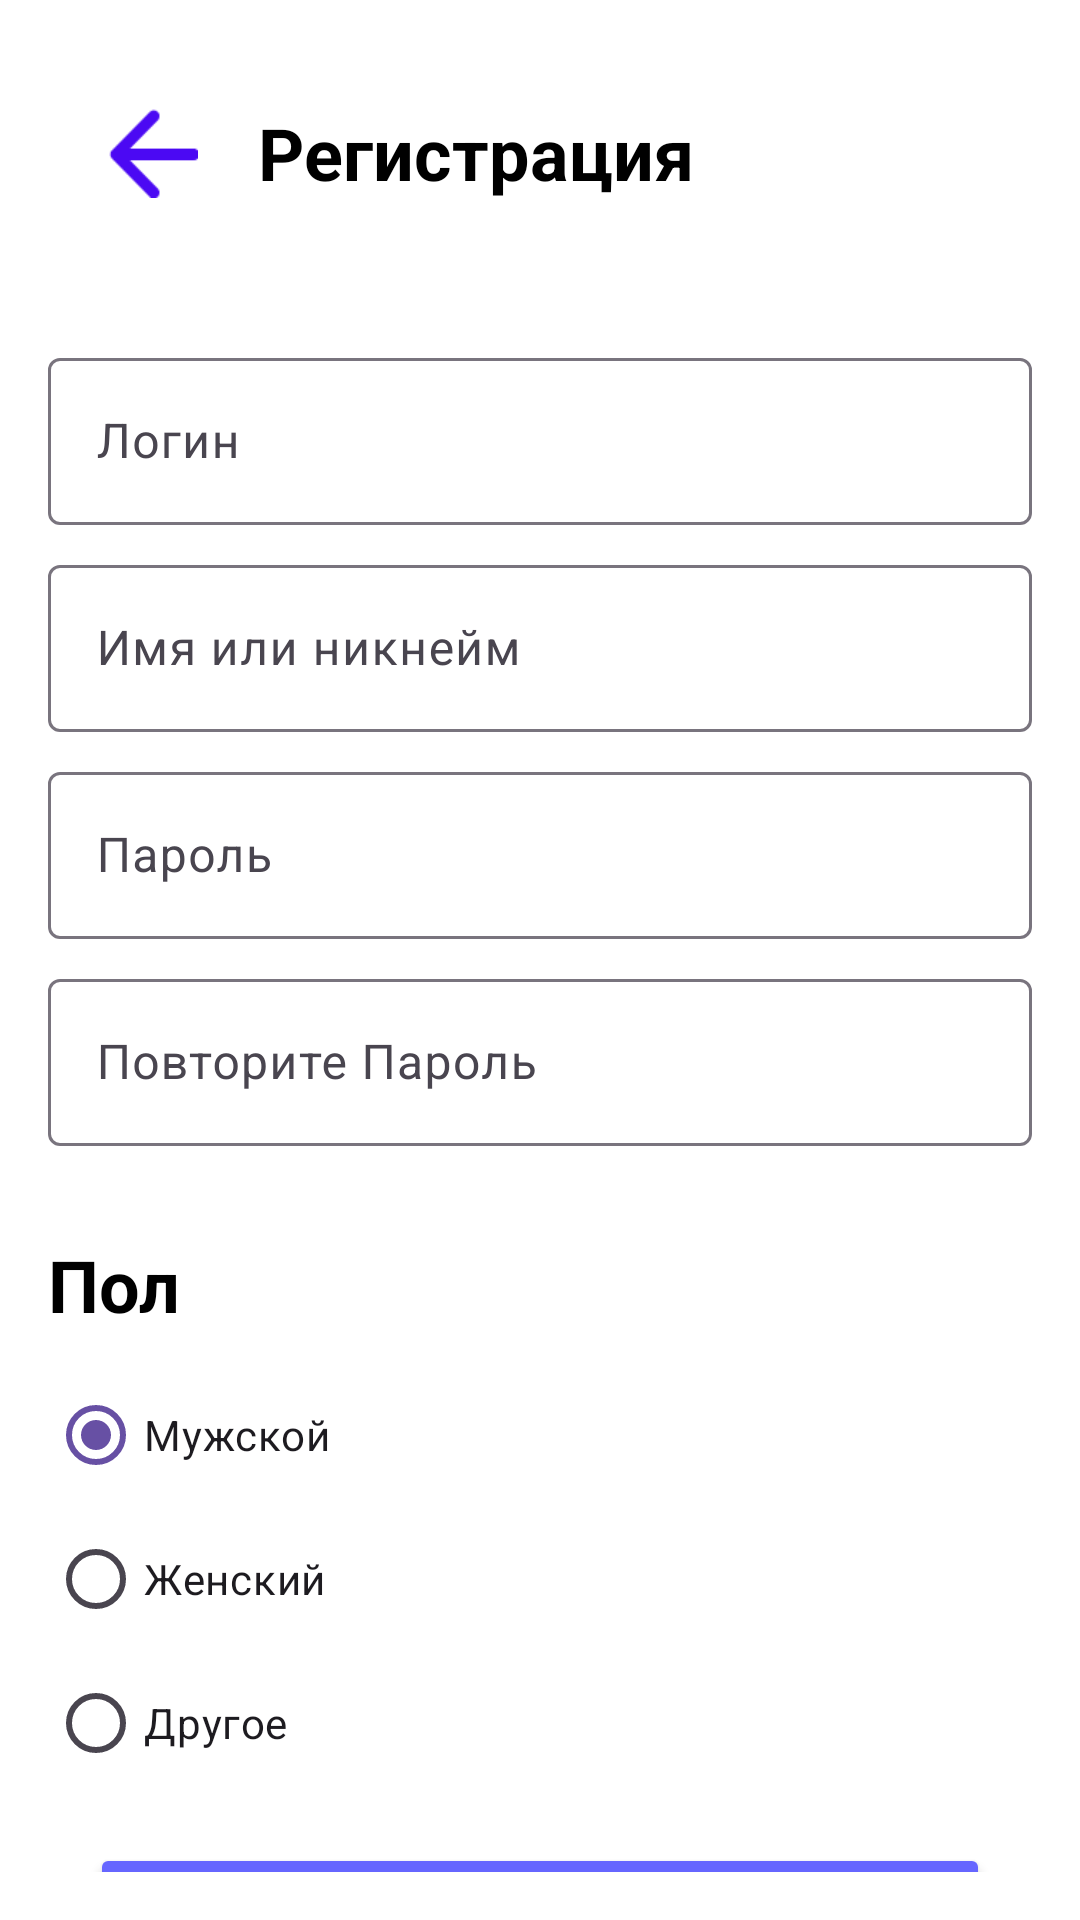

Layout XML and referenced resources for this Android screen:
<!-- AndroidManifest.xml: application theme Theme.Fefufit -->
<!-- res/layout/t2_activity_registration.xml -->
<?xml version="1.0" encoding="utf-8"?>
<androidx.constraintlayout.widget.ConstraintLayout xmlns:android="http://schemas.android.com/apk/res/android"
    xmlns:app="http://schemas.android.com/apk/res-auto"
    style="@style/DefaultConstraintLayout">

    <androidx.appcompat.widget.Toolbar
        android:id="@+id/headerLayout"
        android:layout_width="match_parent"
        android:layout_height="wrap_content"
        app:layout_constraintBottom_toTopOf="@id/infoContainer"
        app:layout_constraintEnd_toEndOf="parent"
        app:layout_constraintStart_toStartOf="parent"
        app:layout_constraintTop_toTopOf="parent">

        <Button
            android:id="@+id/imageBackarr"
            style="@style/BackArrow" />

        <TextView
            android:text="Регистрация"
            style="@style/TitleToolbarTextView" />
    </androidx.appcompat.widget.Toolbar>

    <LinearLayout
        android:id="@+id/infoContainer"
        android:layout_width="match_parent"
        android:layout_height="wrap_content"
        android:orientation="vertical"
        android:layout_marginTop="20dp"
        app:layout_constraintTop_toBottomOf="@id/headerLayout"
        app:layout_constraintStart_toStartOf="parent"
        app:layout_constraintEnd_toEndOf="parent"
        app:layout_constraintBottom_toTopOf="@id/genderLabel">

        <com.google.android.material.textfield.TextInputLayout
            android:id="@+id/loginEditText"
            android:layout_width="match_parent"
            android:layout_height="wrap_content"
            android:layout_marginTop="8dp">

            <com.google.android.material.textfield.TextInputEditText
                android:layout_width="match_parent"
                android:layout_height="wrap_content"
                android:inputType="text"
                android:hint="Логин"
                />
        </com.google.android.material.textfield.TextInputLayout>

        <com.google.android.material.textfield.TextInputLayout
            android:id="@+id/nicknameEditText"
            android:layout_width="match_parent"
            android:layout_height="wrap_content"
            android:layout_marginTop="8dp">

            <com.google.android.material.textfield.TextInputEditText
                android:layout_width="match_parent"
                android:layout_height="wrap_content"
                android:inputType="text"
                android:hint="Имя или никнейм"
                />
        </com.google.android.material.textfield.TextInputLayout>

        <com.google.android.material.textfield.TextInputLayout
            android:id="@+id/passwordEditText"
            android:layout_width="match_parent"
            android:layout_height="wrap_content"
            android:layout_marginTop="8dp">

            <com.google.android.material.textfield.TextInputEditText
                android:layout_width="match_parent"
                android:layout_height="wrap_content"
                android:inputType="textPassword"
                android:hint="Пароль"
                />
        </com.google.android.material.textfield.TextInputLayout>

        <com.google.android.material.textfield.TextInputLayout
            android:id="@+id/repeatPasswordEditText"
            android:layout_width="match_parent"
            android:layout_height="wrap_content"
            android:layout_marginTop="8dp">

            <com.google.android.material.textfield.TextInputEditText
                android:layout_width="match_parent"
                android:layout_height="wrap_content"
                android:inputType="textPassword"
                android:hint="Повторите Пароль"
                />
        </com.google.android.material.textfield.TextInputLayout>

    </LinearLayout>

    <TextView
        android:id="@+id/genderLabel"
        style="@style/TitleToolbarTextView"
        android:text="Пол"
        android:layout_marginTop="30dp"
        android:layout_marginBottom="10dp"
        app:layout_constraintBottom_toTopOf="@id/radioGroup"
        app:layout_constraintStart_toStartOf="parent"
        app:layout_constraintTop_toBottomOf="@id/infoContainer" />

    <RadioGroup
        android:id="@+id/radioGroup"
        android:layout_width="match_parent"
        android:layout_height="wrap_content"
        android:orientation="vertical"

        app:layout_constraintTop_toBottomOf="@id/genderLabel"
        app:layout_constraintStart_toStartOf="parent"
        app:layout_constraintEnd_toEndOf="parent"
        app:layout_constraintBottom_toTopOf="@id/registerButton">

        <RadioButton
            android:id="@+id/maleRadioButton"
            android:layout_width="wrap_content"
            android:layout_height="wrap_content"
            android:checked="true"
            android:minHeight="48dp"
            android:text="Мужской" />

        <RadioButton
            android:id="@+id/femaleRadioButton"
            android:layout_width="wrap_content"
            android:layout_height="wrap_content"
            android:minHeight="48dp"
            android:text="Женский" />

        <RadioButton
            android:id="@+id/otherRadioButton"
            android:layout_width="wrap_content"
            android:layout_height="wrap_content"
            android:minHeight="48dp"
            android:text="Другое" />
    </RadioGroup>

    <Button
        android:id="@+id/registerButton"
        style="@style/Buttons"
        android:text="Зарегистрироваться"
        app:layout_constraintTop_toBottomOf="@id/radioGroup"
        app:layout_constraintStart_toStartOf="parent"
        app:layout_constraintEnd_toEndOf="parent"
        app:layout_constraintBottom_toTopOf="@id/agreementTextView"
        android:layout_marginTop="16dp" />

    <TextView
        android:id="@+id/agreementTextView"
        style="@style/LinkTextView"
        android:layout_marginTop="20dp"
        android:text="Нажимая на кнопку, вы соглашаетесь с политикой конфиденциальности и обработки персональных данных, а также принимаете пользовательское соглашение"
        android:textSize="14sp"
        android:gravity="center"
        app:layout_constraintTop_toBottomOf="@id/registerButton"
        app:layout_constraintStart_toStartOf="parent"
        app:layout_constraintEnd_toEndOf="parent" />

</androidx.constraintlayout.widget.ConstraintLayout>
<!-- resources referenced by this layout -->
<resources>
  <style name="BackArrow">
          <item name="android:layout_margin">20dp</item>
          <item name="android:layout_width">30dp</item>
          <item name="android:layout_height">30dp</item>
          <item name="android:background">@drawable/backarr</item>
      </style>
  <style name="Buttons">
          <item name="android:textStyle">bold</item>
          <item name="textAllCaps">false</item>
          <item name="android:textSize">20sp</item>
          <item name="android:textColor">@color/white</item>
          <item name="android:backgroundTint">@color/purple</item>
          <item name="android:padding">15dp</item>
          <item name="android:layout_height">wrap_content</item>
          <item name="android:layout_width">300dp</item>
      </style>
  <style name="DefaultConstraintLayout">
          <item name="android:background">@color/white</item>
          <item name="android:layout_marginTop">25dp</item>
          <item name="android:padding">16dp</item>
          <item name="android:layout_width">match_parent</item>
          <item name="android:layout_height">match_parent</item>
      </style>
  <style name="LinkTextView">
          <item name="android:layout_width">wrap_content</item>
          <item name="android:layout_height">wrap_content</item>
          <item name="android:textColor">@color/purple</item>
          <item name="android:textStyle">bold</item>
          <item name="android:textSize">20sp</item>
      </style>
  <style name="TitleToolbarTextView">
          <item name="android:layout_width">wrap_content</item>
          <item name="android:layout_height">wrap_content</item>
          <item name="android:textColor">@color/black</item>
          <item name="android:textSize">24sp</item>
          <item name="android:textStyle">bold</item>
      </style>
  <style name="Theme.Fefufit" parent="Base.Theme.Fefufit" />
  <!-- drawable backarr: png bitmap (drawable, 692 bytes) -->
  <color name="white">#FFFFFFFF</color>
  <color name="purple">#6666FF</color>
  <color name="black">#FF000000</color>
  <style name="Base.Theme.Fefufit" parent="Theme.Material3.Light.NoActionBar">
          
          
      </style>
</resources>
